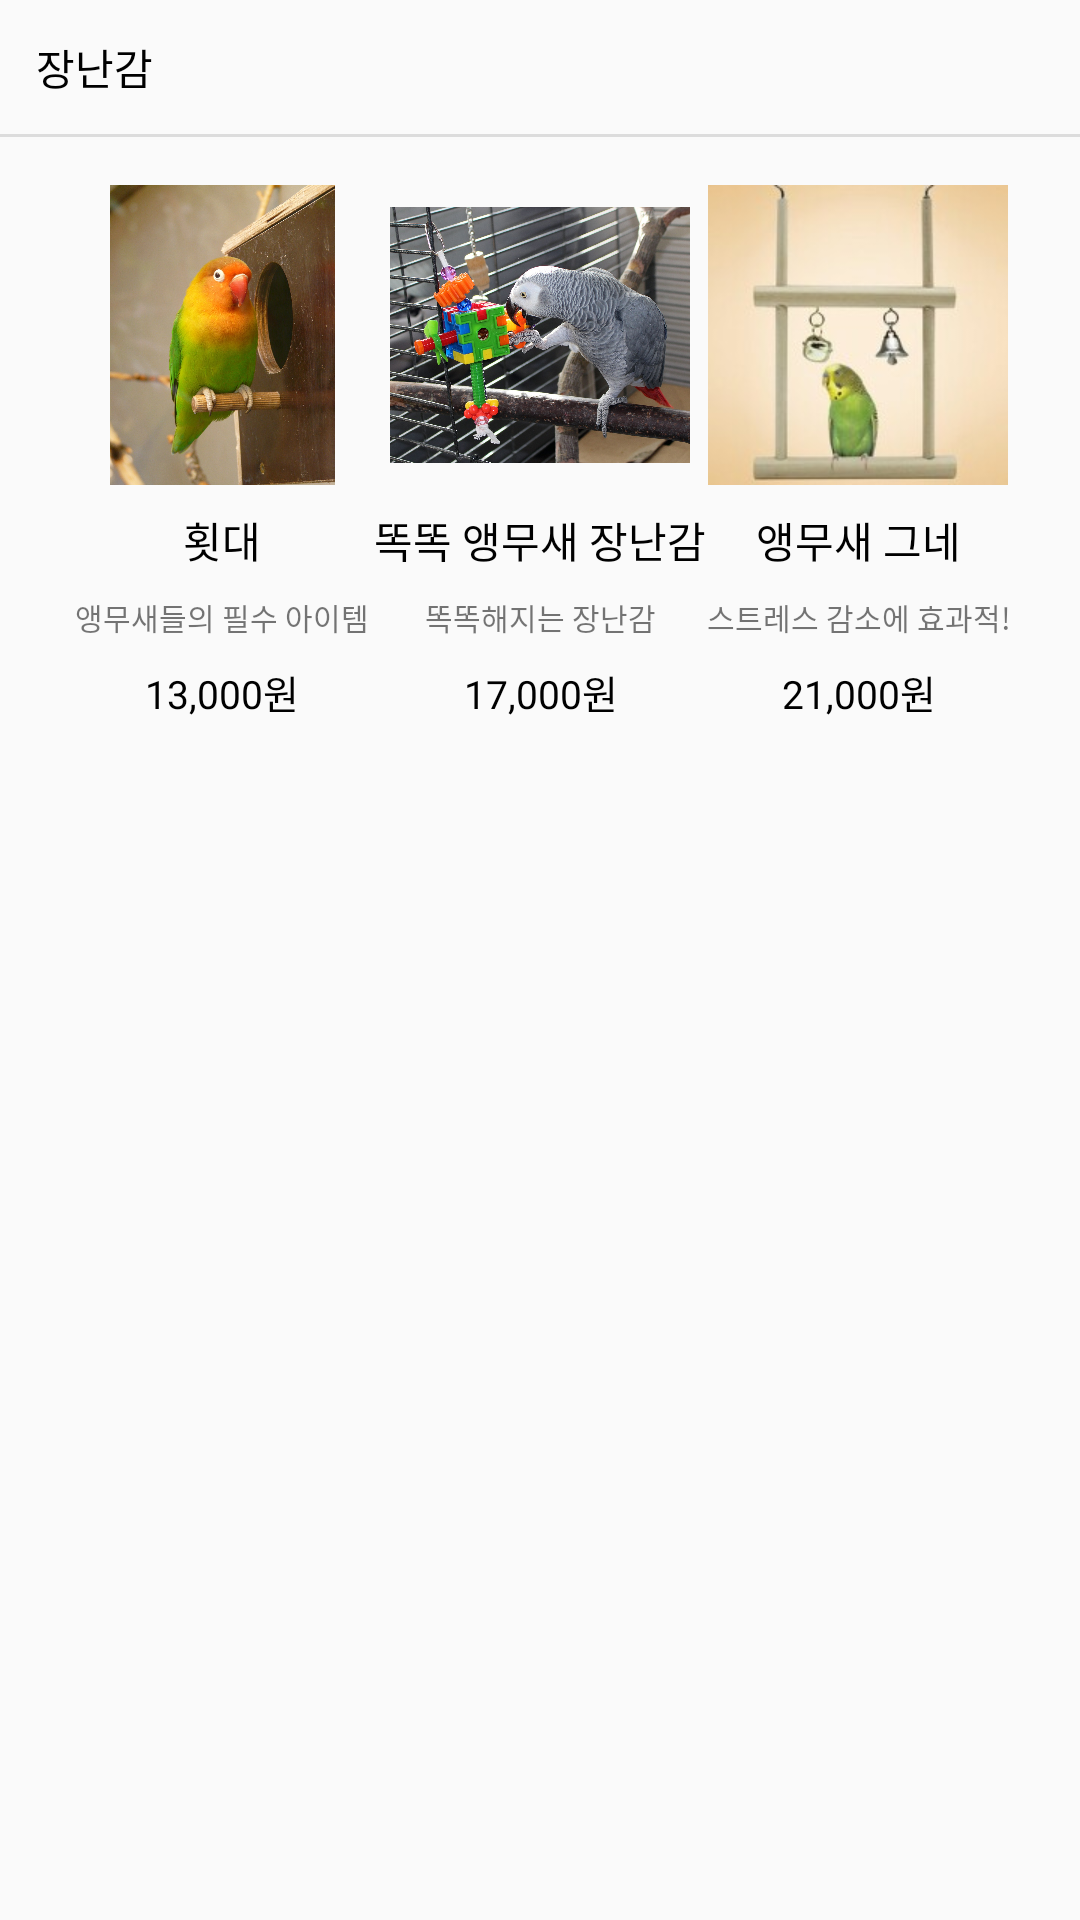

Layout XML and referenced resources for this Android screen:
<!-- AndroidManifest.xml: application theme Basic -->
<!-- res/layout/fragment_bird_toy.xml -->
<?xml version="1.0" encoding="utf-8"?>
<androidx.constraintlayout.widget.ConstraintLayout
    xmlns:android="http://schemas.android.com/apk/res/android"
    xmlns:app="http://schemas.android.com/apk/res-auto"
    xmlns:tools="http://schemas.android.com/tools"
    android:layout_width="match_parent"
    android:layout_height="match_parent">

    <TextView
        android:id="@+id/textView236"
        android:layout_width="wrap_content"
        android:layout_height="wrap_content"
        android:layout_marginTop="8dp"
        android:text="21,000원"
        android:textColor="@color/black"
        android:textSize="13sp"
        app:layout_constraintEnd_toEndOf="@+id/textView235"
        app:layout_constraintStart_toStartOf="@+id/textView235"
        app:layout_constraintTop_toBottomOf="@+id/textView235" />

    <TextView
        android:id="@+id/textView235"
        android:layout_width="wrap_content"
        android:layout_height="wrap_content"
        android:layout_marginTop="8dp"
        android:text="스트레스 감소에 효과적!"
        android:textSize="10sp"
        app:layout_constraintEnd_toEndOf="@+id/textView234"
        app:layout_constraintStart_toStartOf="@+id/textView234"
        app:layout_constraintTop_toBottomOf="@+id/textView234" />

    <TextView
        android:id="@+id/textView234"
        android:layout_width="wrap_content"
        android:layout_height="wrap_content"
        android:layout_marginTop="8dp"
        android:text="앵무새 그네"
        android:textColor="@color/black"
        app:layout_constraintEnd_toEndOf="@+id/imageView41"
        app:layout_constraintStart_toStartOf="@+id/imageView41"
        app:layout_constraintTop_toBottomOf="@+id/imageView41" />

    <ImageView
        android:id="@+id/imageView41"
        android:layout_width="100dp"
        android:layout_height="100dp"
        android:layout_marginTop="16dp"
        android:layout_marginEnd="24dp"
        app:layout_constraintEnd_toEndOf="parent"
        app:layout_constraintTop_toBottomOf="@+id/divider41"
        app:srcCompat="@drawable/bird_toy_swing" />

    <TextView
        android:id="@+id/textView233"
        android:layout_width="wrap_content"
        android:layout_height="wrap_content"
        android:layout_marginTop="8dp"
        android:text="17,000원"
        android:textColor="@color/black"
        android:textSize="13sp"
        app:layout_constraintEnd_toEndOf="@+id/textView232"
        app:layout_constraintStart_toStartOf="@+id/textView232"
        app:layout_constraintTop_toBottomOf="@+id/textView232" />

    <TextView
        android:id="@+id/textView232"
        android:layout_width="wrap_content"
        android:layout_height="wrap_content"
        android:layout_marginTop="8dp"
        android:text="똑똑해지는 장난감"
        android:textSize="10sp"
        app:layout_constraintEnd_toEndOf="@+id/textView231"
        app:layout_constraintStart_toStartOf="@+id/textView231"
        app:layout_constraintTop_toBottomOf="@+id/textView231" />

    <TextView
        android:id="@+id/textView231"
        android:layout_width="wrap_content"
        android:layout_height="wrap_content"
        android:layout_marginTop="8dp"
        android:text="똑똑 앵무새 장난감"
        android:textColor="@color/black"
        app:layout_constraintEnd_toEndOf="@+id/imageView40"
        app:layout_constraintStart_toStartOf="@+id/imageView40"
        app:layout_constraintTop_toBottomOf="@+id/imageView40" />

    <ImageView
        android:id="@+id/imageView40"
        android:layout_width="100dp"
        android:layout_height="100dp"
        android:layout_marginTop="16dp"
        app:layout_constraintEnd_toStartOf="@+id/imageView41"
        app:layout_constraintStart_toEndOf="@+id/imageView39"
        app:layout_constraintTop_toBottomOf="@+id/divider41"
        app:srcCompat="@drawable/bird_toy" />

    <TextView
        android:id="@+id/textView230"
        android:layout_width="wrap_content"
        android:layout_height="wrap_content"
        android:layout_marginTop="8dp"
        android:text="13,000원"
        android:textColor="@color/black"
        android:textSize="13sp"
        app:layout_constraintEnd_toEndOf="@+id/textView229"
        app:layout_constraintStart_toStartOf="@+id/textView229"
        app:layout_constraintTop_toBottomOf="@+id/textView229" />

    <TextView
        android:id="@+id/textView229"
        android:layout_width="wrap_content"
        android:layout_height="wrap_content"
        android:layout_marginTop="8dp"
        android:text="앵무새들의 필수 아이템"
        android:textSize="10sp"
        app:layout_constraintEnd_toEndOf="@+id/textView228"
        app:layout_constraintStart_toStartOf="@+id/textView228"
        app:layout_constraintTop_toBottomOf="@+id/textView228" />

    <TextView
        android:id="@+id/textView228"
        android:layout_width="wrap_content"
        android:layout_height="wrap_content"
        android:layout_marginTop="8dp"
        android:text="횟대"
        android:textColor="@color/black"
        app:layout_constraintEnd_toEndOf="@+id/imageView39"
        app:layout_constraintStart_toStartOf="@+id/imageView39"
        app:layout_constraintTop_toBottomOf="@+id/imageView39" />

    <ImageView
        android:id="@+id/imageView39"
        android:layout_width="100dp"
        android:layout_height="100dp"
        android:layout_marginStart="24dp"
        android:layout_marginTop="16dp"
        app:layout_constraintStart_toStartOf="parent"
        app:layout_constraintTop_toBottomOf="@+id/divider41"
        app:srcCompat="@drawable/perch" />

    <TextView
        android:id="@+id/textView119"
        android:layout_width="wrap_content"
        android:layout_height="wrap_content"
        android:layout_marginStart="12dp"
        android:layout_marginTop="12dp"
        android:text="장난감"
        android:textColor="@color/black"
        app:layout_constraintStart_toStartOf="parent"
        app:layout_constraintTop_toTopOf="parent" />

    <View
        android:id="@+id/divider41"
        android:layout_width="match_parent"
        android:layout_height="1dp"
        android:layout_marginTop="12dp"
        android:background="?android:attr/listDivider"
        app:layout_constraintEnd_toEndOf="parent"
        app:layout_constraintStart_toStartOf="parent"
        app:layout_constraintTop_toBottomOf="@+id/textView119" />
</androidx.constraintlayout.widget.ConstraintLayout>
<!-- resources referenced by this layout -->
<resources>
  <!-- drawable bird_toy: jpg bitmap (drawable-v24, 416398 bytes) -->
  <!-- drawable bird_toy_swing: jpg bitmap (drawable-v24, 6947 bytes) -->
  <!-- drawable perch: jpg bitmap (drawable-v24, 252807 bytes) -->
  <style name="Basic" parent="Theme.AppCompat.DayNight.NoActionBar" />
  <!-- not gathered from this repository: default colours our renderer supplied (Android Studio template values) -->
  <color name="black">#FF000000</color>
</resources>
